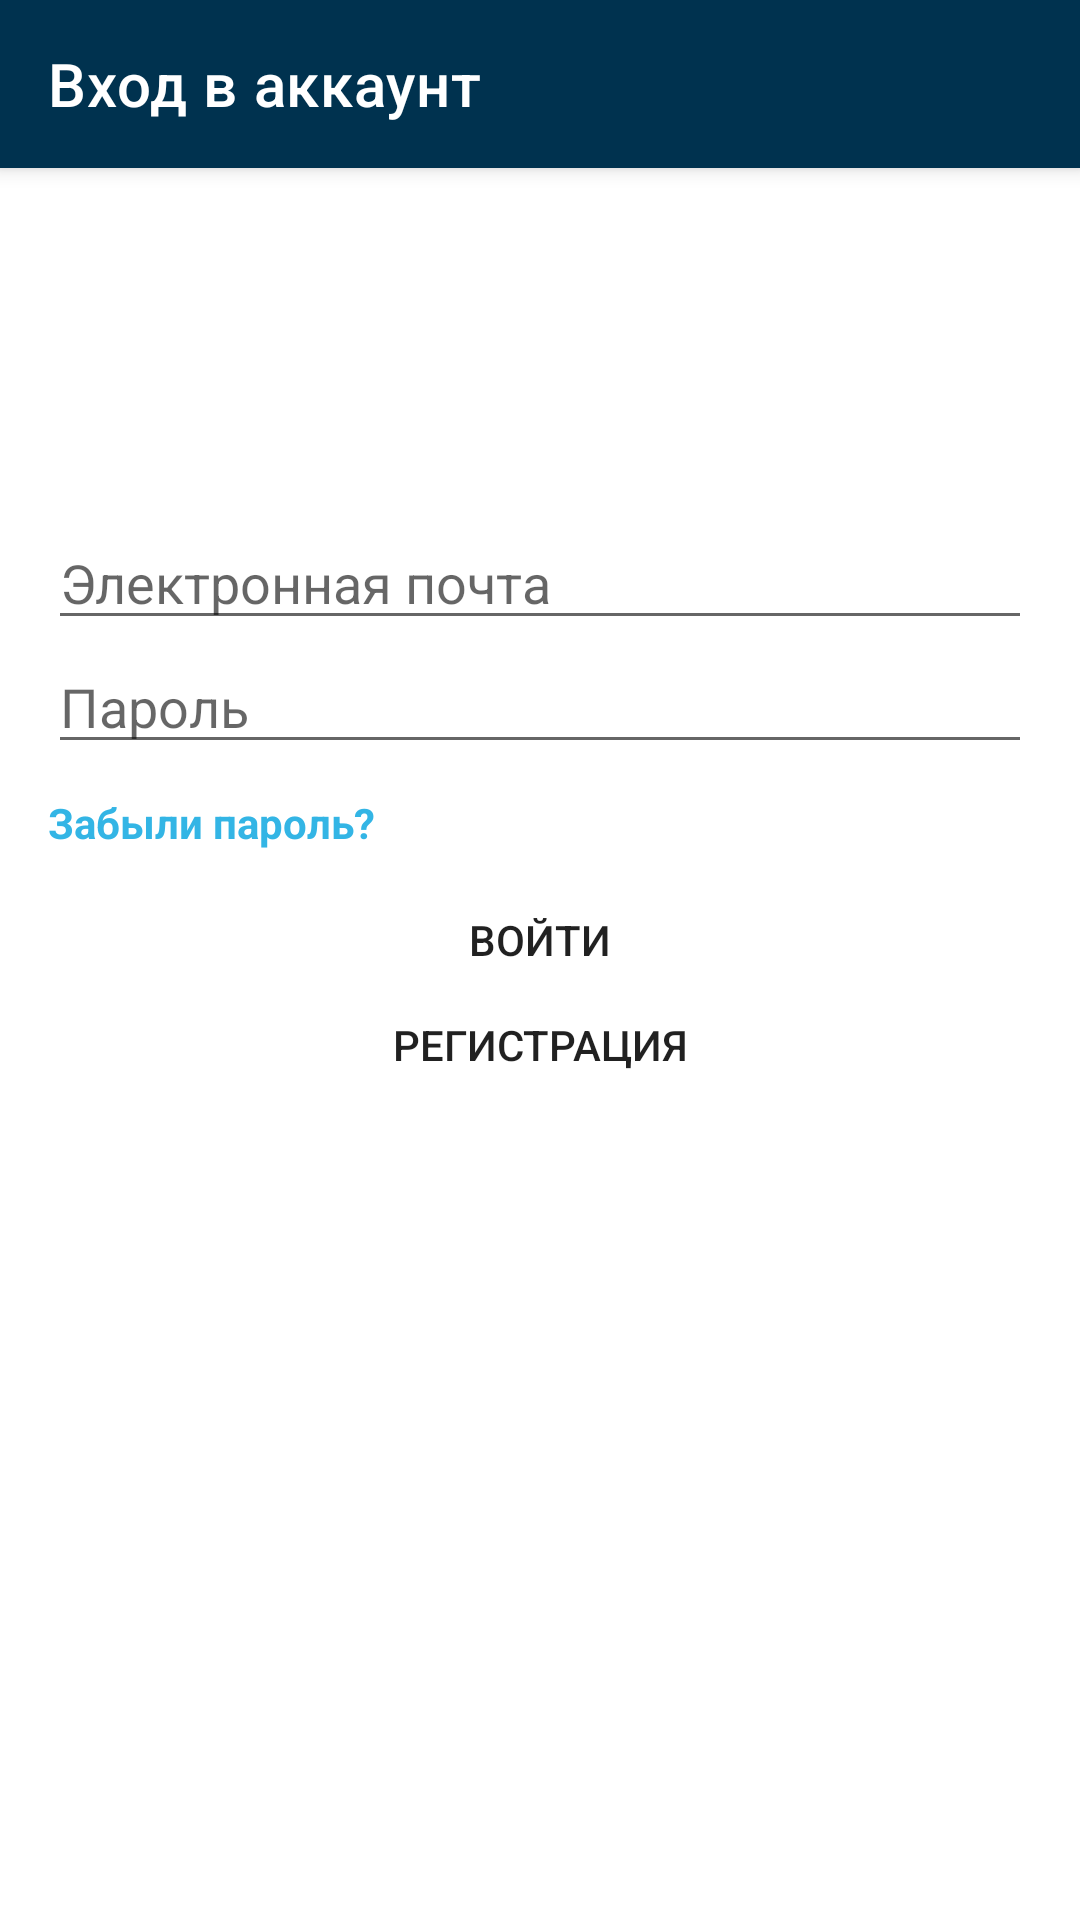

Write the Android layout XML for this screen, with the resource values it uses.
<!-- AndroidManifest.xml: application theme Theme.MuseumAR.NoActionBar -->
<!-- res/layout/fragment_login.xml -->
<?xml version="1.0" encoding="utf-8"?>
<androidx.coordinatorlayout.widget.CoordinatorLayout xmlns:android="http://schemas.android.com/apk/res/android"
    xmlns:app="http://schemas.android.com/apk/res-auto"
    xmlns:tools="http://schemas.android.com/tools"
    android:layout_width="match_parent"
    android:layout_height="match_parent"
    tools:context=".ui.account.LoginFragment">

    <com.google.android.material.appbar.AppBarLayout
        android:layout_width="match_parent"
        android:layout_height="wrap_content"
        android:theme="@style/ThemeOverlay.AppCompat.Dark.ActionBar">

        <androidx.appcompat.widget.Toolbar
            android:id="@+id/toolbar"
            android:layout_width="match_parent"
            android:layout_height="?attr/actionBarSize"
            android:background="@color/green_dark"
            app:title="@string/login_account"
            app:titleTextColor="@android:color/white"
            app:layout_scrollFlags="scroll|enterAlways" />

    </com.google.android.material.appbar.AppBarLayout>

    <ScrollView
        android:layout_width="match_parent"
        android:layout_height="match_parent"
        android:layout_gravity="fill_vertical"
        android:layout_marginTop="?attr/actionBarSize">

        <LinearLayout
            android:layout_width="match_parent"
            android:layout_height="wrap_content"
            android:orientation="vertical"
            android:padding="16dp">

            <EditText
                android:id="@+id/emailEditText"
                android:layout_marginTop="100dp"
                android:layout_width="match_parent"
                android:layout_height="wrap_content"
                android:hint="@string/email"
                android:inputType="textEmailAddress" />

            <EditText
                android:id="@+id/passwordEditText"
                android:layout_width="match_parent"
                android:layout_height="wrap_content"
                android:hint="@string/password"
                android:inputType="textPassword" />

            <TextView
                android:id="@+id/forgotPasswordTextView"
                android:layout_marginTop="10dp"
                android:layout_marginBottom="20dp"
                android:textStyle="bold"
                android:layout_width="wrap_content"
                android:layout_height="wrap_content"
                android:text="@string/forgot_password"
                android:textColor="@android:color/holo_blue_light" />

            <Button
                android:id="@+id/loginButton"
                android:layout_width="match_parent"
                android:layout_height="wrap_content"
                android:background="@drawable/rounded_button"
                android:minHeight="0dp"
                android:layout_marginBottom="16dp"
                android:text="@string/login" />

            <Button
                android:id="@+id/registerButton"
                android:layout_width="match_parent"
                android:layout_height="wrap_content"
                android:background="@drawable/rounded_button"
                android:minHeight="0dp"
                android:layout_marginBottom="16dp"
                android:text="@string/register" />

        </LinearLayout>
    </ScrollView>

</androidx.coordinatorlayout.widget.CoordinatorLayout>
<!-- resources referenced by this layout -->
<resources>
  <color name="green_dark">#00324f</color>
  <string name="email">Электронная почта</string>
  <string name="forgot_password">Забыли пароль?</string>
  <string name="login">Войти</string>
  <string name="login_account">Вход в аккаунт</string>
  <string name="password">Пароль</string>
  <string name="register">Регистрация</string>
  <style name="Theme.MuseumAR.NoActionBar">
          <item name="windowActionBar">false</item>
          <item name="windowNoTitle">true</item>
      </style>
</resources>
